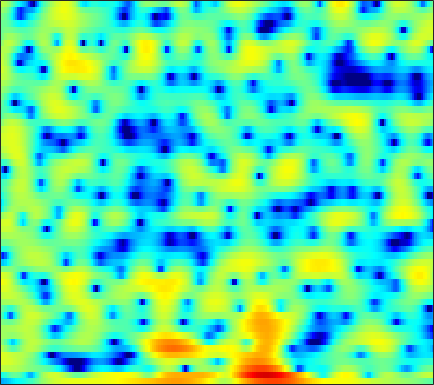

Source data for this figure (header and first rows):
-9.2052, -8.9637, -8.4661, -7.857, -7.3305, -6.694, -6.1266, -5.7753, -5.3396, -4.9521, -4.5935, -4.325, -3.851, -3.3283, -2.89, -2.1828, -1.4666, -0.90417, -0.16329, 0.52056, 1.1739, 1.6277, 2.1598, 2.6228
-4.653, -4.374, -3.602, -2.658, -2.033, -1.419, -1.119, -1.129, -1.469, -2.232, -3.458, -4.717, -6.764, -8.587, -8.707, -6.76, -4.249, -2.558, -0.7212, 0.6793, 1.738, 2.337, 2.911, 3.265
2.59, 2.574, 2.546, 2.494, 2.455, 2.357, 2.203, 2.05, 1.795, 1.476, 1.109, 0.8348, 0.4546, 0.1013, -0.1349, -0.4061, -0.6029, -0.7411, -0.9382, -1.159, -1.442, -1.714, -2.181, -2.762
3.805, 3.766, 3.673, 3.542, 3.419, 3.232, 2.991, 2.784, 2.481, 2.12, 1.705, 1.348, 0.8296, 0.2482, -0.2545, -0.9804, -1.795, -2.475, -3.456, -4.545, -5.709, -6.622, -7.847, -9.055
3.932, 3.798, 3.598, 3.377, 3.209, 3.009, 2.818, 2.683, 2.505, 2.326, 2.076, 1.845, 1.449, 0.9191, 0.4365, -0.392, -1.448, -2.424, -4.014, -6.04, -8.705, -11.34, -16.47, -26.48
2.469, 1.832, 0.7858, -0.4077, -1.275, -2.064, -2.055, -1.54, -0.571, 0.4623, 1.315, 1.833, 2.265, 2.428, 2.409, 2.178, 1.76, 1.31, 0.5901, -0.2503, -1.119, -1.756, -2.495, -3.02
0.7461, -0.03355, -1.517, -3.571, -5.418, -7.531, -7.254, -5.535, -3.05, -1.045, 0.4188, 1.229, 1.999, 2.444, 2.609, 2.613, 2.429, 2.179, 1.745, 1.202, 0.6235, 0.1955, -0.3182, -0.7469
1.365, 1.258, 1.052, 0.8446, 0.7246, 0.6666, 0.7648, 0.9259, 1.255, 1.642, 2.012, 2.23, 2.399, 2.424, 2.331, 2.054, 1.577, 1.092, 0.251, -0.8119, -2.088, -3.188, -4.803, -6.469
1.242, 1.293, 1.351, 1.392, 1.441, 1.532, 1.7, 1.851, 2.09, 2.305, 2.474, 2.553, 2.575, 2.479, 2.304, 1.906, 1.316, 0.717, -0.2874, -1.594, -3.268, -4.832, -7.383, -10.62
0.01724, -0.2512, -0.6239, -0.8718, -0.9086, -0.715, -0.2413, 0.2271, 0.9091, 1.575, 2.139, 2.466, 2.762, 2.889, 2.865, 2.68, 2.312, 1.924, 1.269, 0.4494, -0.5169, -1.31, -2.401, -3.479
-1.774, -3.048, -5.503, -9.284, -12.81, -11.88, -6.872, -4.099, -1.462, 0.3563, 1.632, 2.339, 2.958, 3.305, 3.396, 3.357, 3.15, 2.9, 2.475, 1.975, 1.428, 0.9828, 0.3667, -0.2825
-0.8303, -1.385, -2.335, -3.3, -3.71, -3.476, -2.395, -1.38, -0.08485, 0.9802, 1.756, 2.142, 2.422, 2.453, 2.336, 2.012, 1.523, 1.088, 0.4715, -0.111, -0.5612, -0.7974, -0.9528, -0.9398
1.105, 1.317, 1.469, 1.521, 1.573, 1.674, 1.8, 1.894, 2.013, 2.064, 1.982, 1.812, 1.423, 0.8332, 0.2456, -0.769, -2.061, -3.247, -5.157, -7.314, -9.157, -9.461, -8.095, -5.99
2.53, 2.784, 2.977, 3.034, 2.997, 2.851, 2.621, 2.393, 2.023, 1.552, 0.9938, 0.496, -0.2699, -1.194, -2.017, -3.33, -4.92, -6.334, -8.577, -11.36, -14.02, -14.4, -11.82, -8.525
3.89, 3.899, 3.79, 3.533, 3.225, 2.697, 2.034, 1.47, 0.6453, -0.2111, -1.069, -1.695, -2.529, -3.422, -4.167, -5.261, -6.58, -7.611, -8.955, -9.867, -10.02, -9.472, -8.068, -6.207
4.777, 4.643, 4.291, 3.728, 3.143, 2.124, 0.7818, -0.4478, -2.35, -4.36, -5.953, -6.483, -6.409, -6.063, -5.988, -6.393, -7.498, -8.974, -12.27, -19.32, -26.62, -15.33, -9.145, -5.436
3.694, 3.618, 3.339, 2.826, 2.279, 1.232, -0.2836, -1.803, -4.624, -8.865, -14.51, -14.06, -9.356, -6.357, -5.03, -4.09, -3.798, -3.902, -4.225, -4.425, -4.162, -3.567, -2.393, -1.087
-0.005718, 0.02438, 0.0904, 0.1389, 0.1336, 0.02007, -0.2473, -0.5587, -1.082, -1.582, -1.859, -1.84, -1.523, -0.9981, -0.5948, -0.132, 0.2213, 0.4043, 0.5622, 0.682, 0.7911, 0.8738, 0.9807, 1.035
-7.316, -7.707, -6.858, -5.106, -3.79, -2.309, -1.173, -0.5291, 0.12, 0.6197, 1.009, 1.266, 1.587, 1.874, 2.064, 2.272, 2.413, 2.474, 2.484, 2.405, 2.231, 2.031, 1.637, 1.066
-13.08, -15.27, -12.2, -8.068, -5.753, -3.448, -1.777, -0.8187, 0.1876, 0.9383, 1.509, 1.844, 2.187, 2.426, 2.551, 2.651, 2.664, 2.627, 2.512, 2.311, 2.022, 1.733, 1.237, 0.5899
-4.177, -4.212, -3.865, -3.158, -2.498, -1.578, -0.7308, -0.166, 0.4756, 0.9802, 1.366, 1.581, 1.771, 1.872, 1.892, 1.846, 1.738, 1.615, 1.406, 1.157, 0.8717, 0.6368, 0.2994, -0.07734
-0.778, -0.6665, -0.4659, -0.203, 0.02093, 0.3237, 0.6209, 0.8225, 1.038, 1.2, 1.291, 1.309, 1.27, 1.156, 1.011, 0.7484, 0.4223, 0.138, -0.2652, -0.6492, -0.9756, -1.153, -1.29, -1.316
1.263, 1.438, 1.607, 1.714, 1.753, 1.744, 1.687, 1.61, 1.481, 1.333, 1.174, 1.04, 0.8316, 0.5394, 0.2499, -0.2645, -0.9743, -1.624, -2.624, -3.678, -4.52, -4.835, -4.684, -3.985
2.755, 2.958, 3.096, 3.06, 2.914, 2.572, 2.047, 1.571, 0.9107, 0.3221, -0.04555, -0.1459, -0.1492, -0.1505, -0.2609, -0.689, -1.564, -2.603, -4.677, -8.006, -13.92, -21.1, -14.03, -8.388
3.191, 3.497, 3.722, 3.668, 3.402, 2.687, 1.453, 0.1066, -2.397, -5.58, -7.302, -5.935, -3.204, -1.205, -0.2983, 0.2451, 0.1471, -0.3335, -1.436, -2.953, -4.473, -5.201, -5.214, -4.422
0.5076, 1.341, 2.19, 2.679, 2.771, 2.438, 1.569, 0.4986, -1.519, -3.888, -4.979, -3.945, -1.691, 0.2034, 1.19, 1.981, 2.269, 2.208, 1.832, 1.212, 0.409, -0.2815, -1.333, -2.668
-5.79, -3.649, -1.547, -0.1081, 0.6203, 1.215, 1.441, 1.427, 1.292, 1.142, 1.131, 1.246, 1.551, 1.896, 2.118, 2.297, 2.287, 2.169, 1.841, 1.331, 0.6194, -0.05698, -1.197, -2.716
-6.702, -4.968, -3.035, -1.498, -0.5907, 0.36, 1.028, 1.388, 1.703, 1.885, 1.983, 2.006, 1.983, 1.893, 1.78, 1.572, 1.308, 1.073, 0.7229, 0.3261, -0.09946, -0.4471, -0.966, -1.519
-4.694, -3.582, -2.207, -0.9912, -0.201, 0.676, 1.361, 1.754, 2.113, 2.296, 2.302, 2.198, 1.911, 1.469, 1.061, 0.4228, -0.2382, -0.7159, -1.192, -1.449, -1.486, -1.401, -1.212, -1.015
-3.261, -2.344, -1.194, -0.1591, 0.5478, 1.367, 2.028, 2.411, 2.754, 2.889, 2.774, 2.518, 1.931, 1.038, 0.1316, -1.415, -3.36, -4.963, -6.723, -6.838, -5.376, -4.011, -2.387, -1.143
-3.311, -2.711, -1.877, -0.9534, -0.2207, 0.748, 1.62, 2.152, 2.657, 2.886, 2.824, 2.562, 1.91, 0.8602, -0.2324, -2.204, -5.001, -7.906, -13.02, -12.88, -7.984, -5.27, -2.684, -0.8949
-6.579, -6.998, -6.836, -5.463, -3.972, -1.968, -0.274, 0.7119, 1.655, 2.175, 2.315, 2.187, 1.718, 0.957, 0.2294, -0.8805, -2.034, -2.791, -3.448, -3.451, -2.833, -2.107, -1.026, 0.02512
-9.906, -13.81, -21.58, -11.72, -7.109, -3.237, -0.7546, 0.5366, 1.672, 2.269, 2.397, 2.227, 1.696, 0.8684, 0.09925, -0.9856, -1.991, -2.545, -2.901, -2.762, -2.189, -1.586, -0.71, 0.1597
-3.399, -3.302, -2.806, -1.744, -0.7105, 0.7113, 1.917, 2.606, 3.167, 3.341, 3.096, 2.637, 1.64, 0.1745, -1.254, -3.69, -6.666, -8.883, -9.756, -7.834, -5.482, -4.004, -2.417, -1.219
0.2752, 0.8985, 1.633, 2.326, 2.811, 3.367, 3.769, 3.939, 3.961, 3.689, 3.101, 2.427, 1.178, -0.5296, -2.164, -4.957, -8.569, -11.5, -12.8, -10.39, -7.88, -6.471, -5.144, -4.265
1.977, 2.483, 3.049, 3.496, 3.755, 3.985, 4.067, 4.011, 3.772, 3.313, 2.624, 1.95, 0.8357, -0.4988, -1.643, -3.26, -4.843, -5.884, -6.904, -7.489, -7.728, -7.809, -7.903, -8.098
2.913, 3.234, 3.606, 3.88, 4.011, 4.079, 4.013, 3.866, 3.518, 3.009, 2.317, 1.68, 0.6733, -0.5052, -1.482, -2.899, -4.427, -5.631, -7.258, -8.816, -10.18, -10.95, -11.55, -11.87
3.135, 3.412, 3.729, 3.965, 4.069, 4.093, 3.974, 3.79, 3.413, 2.884, 2.206, 1.597, 0.6571, -0.4537, -1.402, -2.85, -4.581, -6.105, -8.656, -12.07, -17, -21.24, -19.61, -15.48
2.322, 2.773, 3.273, 3.633, 3.796, 3.861, 3.749, 3.551, 3.158, 2.608, 1.929, 1.35, 0.4956, -0.4285, -1.179, -2.271, -3.501, -4.584, -6.313, -8.385, -10.57, -11.66, -11.37, -9.741
-0.08823, 0.9141, 1.882, 2.471, 2.704, 2.78, 2.634, 2.384, 1.879, 1.197, 0.3537, -0.3518, -1.311, -2.131, -2.562, -2.868, -2.945, -2.944, -2.918, -2.919, -2.869, -2.738, -2.396, -1.887
-2.281, -1.151, -0.2578, 0.1148, 0.1411, -0.04625, -0.4142, -0.7814, -1.427, -2.316, -3.588, -4.906, -7.234, -9.919, -10.75, -8.82, -5.952, -4.162, -2.297, -0.9188, 0.1307, 0.7667, 1.469, 2.05
-1.878, -1.901, -2.289, -3.09, -3.919, -5.156, -6.164, -6.519, -6.531, -6.513, -6.922, -7.699, -9.536, -12.06, -12.73, -9.94, -6.34, -4.117, -1.839, -0.1222, 1.184, 1.954, 2.763, 3.359
-1.099, -1.839, -3.263, -5.418, -7.76, -12.8, -24.84, -20.92, -12.56, -9.039, -7.178, -6.348, -5.649, -5.055, -4.491, -3.497, -2.273, -1.298, -0.05004, 1.062, 2, 2.584, 3.198, 3.622
-0.02151, -0.7146, -1.887, -3.381, -4.665, -6.398, -7.614, -7.741, -6.958, -5.751, -4.607, -3.87, -3.026, -2.275, -1.748, -1.044, -0.323, 0.2115, 0.9089, 1.568, 2.151, 2.524, 2.913, 3.158
1.025, 0.6456, 0.02277, -0.6781, -1.226, -1.879, -2.352, -2.553, -2.61, -2.466, -2.2, -1.956, -1.599, -1.244, -0.9823, -0.6312, -0.2789, -0.007581, 0.3695, 0.7603, 1.157, 1.443, 1.786, 2.044
1.931, 1.748, 1.379, 0.9181, 0.5365, 0.0274, -0.4316, -0.7262, -1.034, -1.244, -1.361, -1.405, -1.438, -1.464, -1.486, -1.538, -1.609, -1.643, -1.618, -1.458, -1.093, -0.6947, -0.05609, 0.5909
2.862, 2.68, 2.269, 1.687, 1.184, 0.4456, -0.3108, -0.8363, -1.428, -1.859, -2.132, -2.268, -2.428, -2.622, -2.85, -3.331, -4.051, -4.764, -5.824, -6.532, -6.134, -5.025, -3.091, -1.218
3.464, 3.119, 2.416, 1.433, 0.5178, -0.9217, -2.525, -3.714, -5.011, -5.644, -5.616, -5.347, -4.929, -4.683, -4.717, -5.132, -6.142, -7.516, -10.74, -18.09, -19.38, -11.23, -5.648, -2.177
3.209, 2.717, 1.758, 0.3874, -0.9887, -3.401, -6.81, -10.38, -17.67, -18.99, -13.24, -10.71, -8.639, -7.374, -6.724, -6.147, -5.936, -5.947, -6.063, -5.952, -5.16, -4.05, -2.233, -0.4164
2.602, 2.233, 1.482, 0.3459, -0.8133, -2.8, -5.336, -7.494, -10.21, -11.61, -11.62, -11.36, -10.91, -9.981, -8.937, -7.26, -5.665, -4.579, -3.403, -2.383, -1.456, -0.7746, 0.1107, 0.9598
1.905, 2.118, 2.114, 1.748, 1.222, 0.2054, -1.088, -2.237, -3.958, -5.976, -8.507, -11.27, -17.98, -22.68, -13.9, -8.115, -4.683, -2.924, -1.232, -0.0773, 0.6594, 0.962, 1.101, 1.036
0.1559, 1.32, 2.238, 2.607, 2.608, 2.274, 1.629, 0.961, -0.1265, -1.443, -2.96, -4.118, -5.307, -5.37, -4.528, -2.825, -1.109, -0.01972, 1.063, 1.712, 1.885, 1.666, 0.8121, -0.8944
-1.091, -0.1306, 0.7379, 1.193, 1.312, 1.238, 0.9363, 0.6209, 0.126, -0.3893, -0.8677, -1.129, -1.288, -1.155, -0.8668, -0.328, 0.3067, 0.7534, 1.243, 1.49, 1.429, 1.149, 0.3734, -0.9476
-1.127, -0.7886, -0.5094, -0.4453, -0.5391, -0.7981, -1.156, -1.445, -1.811, -2.072, -2.174, -2.145, -1.962, -1.633, -1.299, -0.7819, -0.246, 0.1306, 0.5809, 0.9151, 1.104, 1.138, 1.063, 0.8944
-0.9288, -0.9303, -1.143, -1.599, -2.096, -2.951, -3.927, -4.661, -5.452, -5.825, -5.685, -5.32, -4.61, -3.796, -3.182, -2.345, -1.544, -0.954, -0.2446, 0.4074, 0.9702, 1.323, 1.721, 2.058
-0.2039, -0.4401, -1.055, -2.06, -3.09, -4.952, -7.481, -9.922, -13.59, -15.04, -12.73, -10.7, -8.575, -6.963, -5.961, -4.738, -3.552, -2.676, -1.553, -0.5002, 0.4603, 1.119, 1.891, 2.54
1.154, 0.8139, 0.07022, -1.068, -2.221, -4.233, -6.925, -9.501, -13.36, -15.16, -13.45, -12.02, -10.81, -10.11, -9.553, -8.544, -6.963, -5.624, -3.755, -2.086, -0.6361, 0.3093, 1.402, 2.317
2.572, 2.329, 1.792, 1.004, 0.2123, -1.04, -2.518, -3.676, -5.151, -6.484, -7.722, -8.77, -10.71, -14.1, -18.66, -21.34, -13.33, -9.522, -6.128, -3.774, -2.042, -1.007, 0.1611, 1.212
